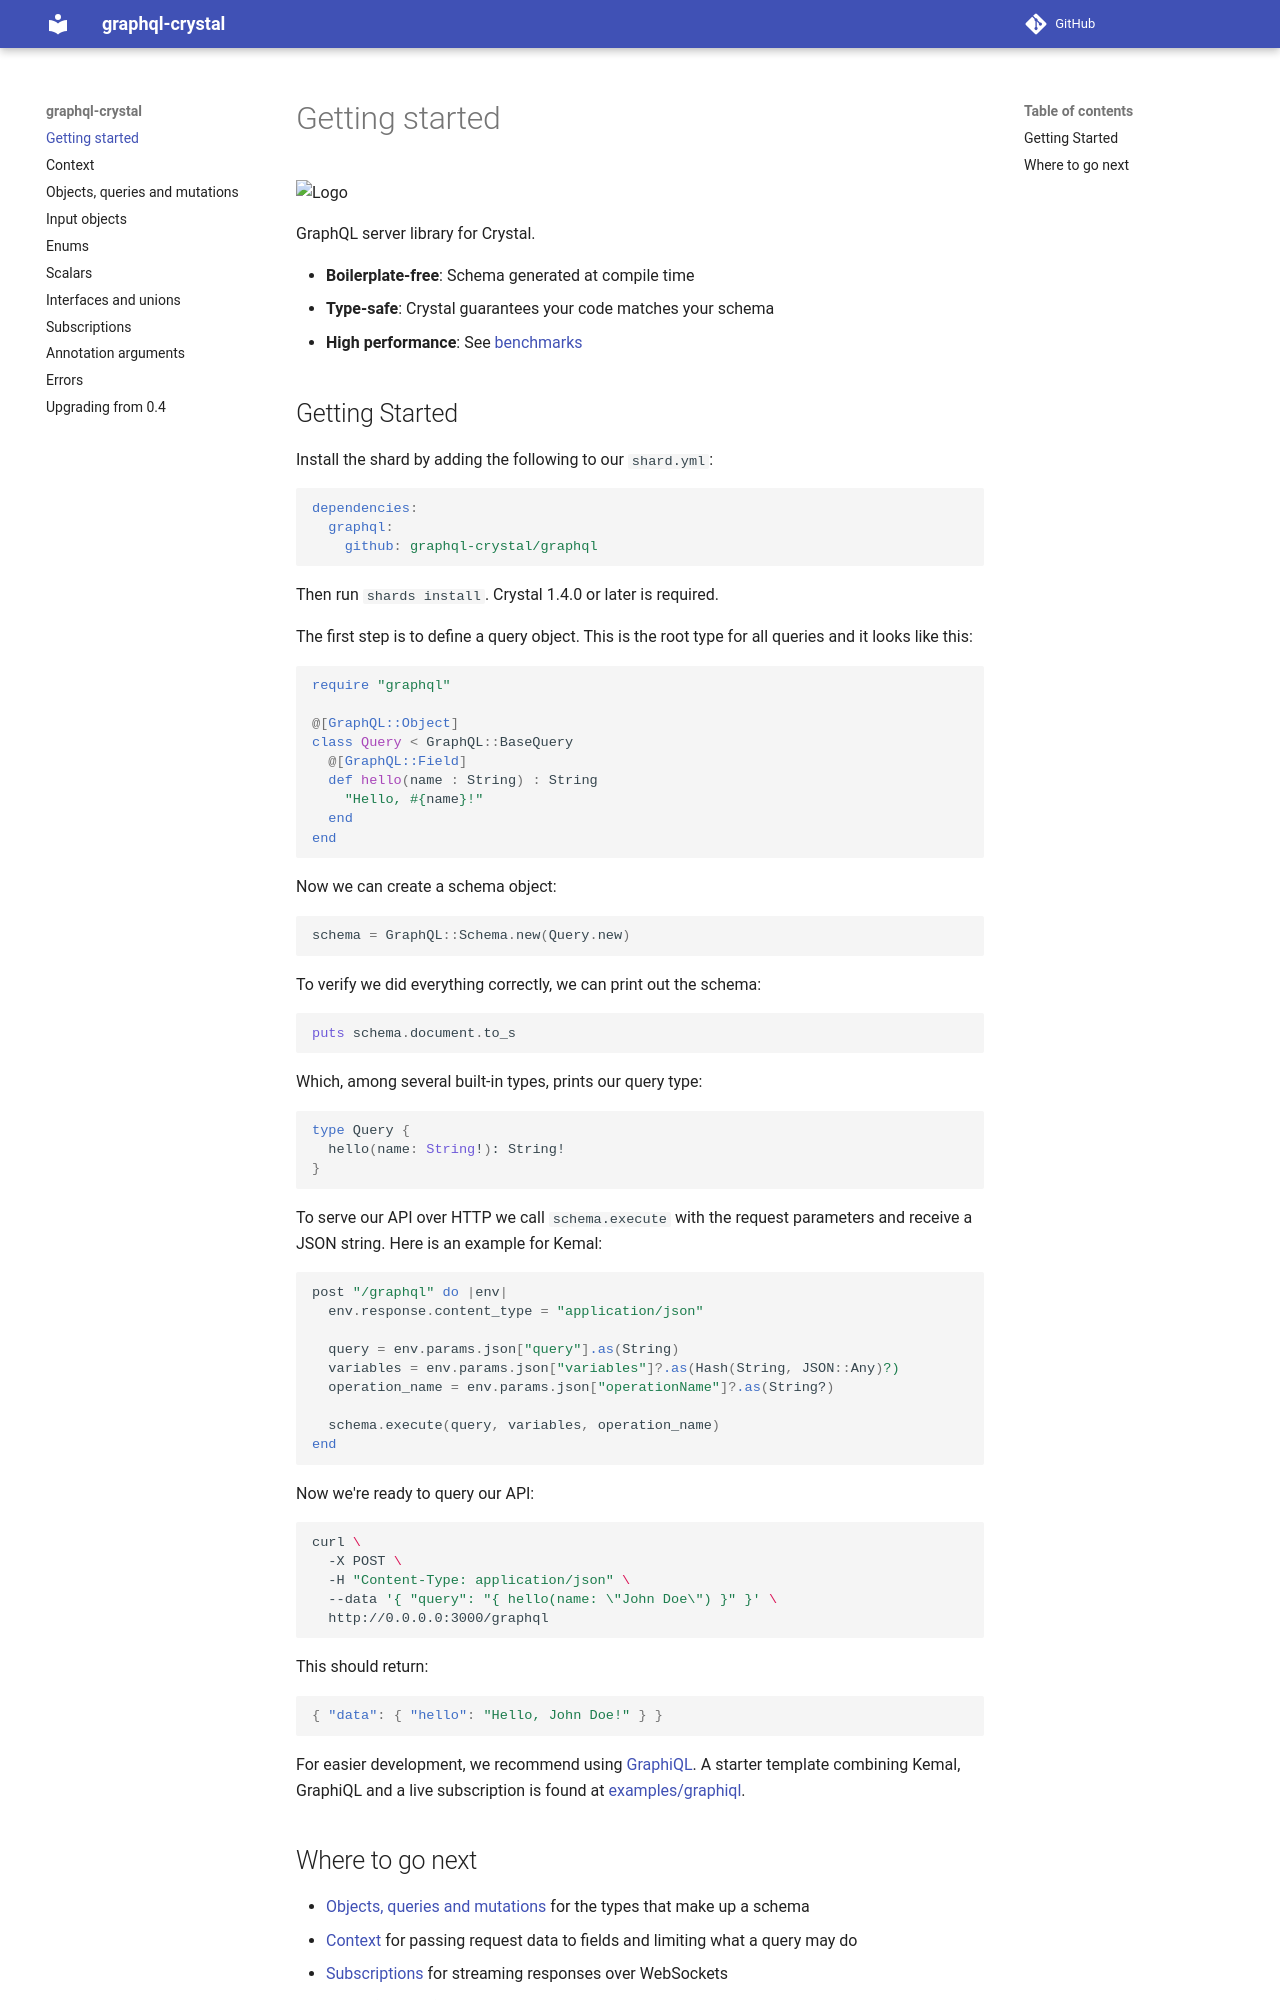

repository: graphql-crystal/docs · page: index.html · generator: mkdocs

![Logo](https://raw.githubusercontent.com/graphql-crystal/graphql/main/assets/logo.svg)

GraphQL server library for Crystal.

- **Boilerplate-free**: Schema generated at compile time
- **Type-safe**: Crystal guarantees your code matches your schema
- **High performance**: See [benchmarks](https://github.com/graphql-crystal/benchmarks)

## Getting Started

Install the shard by adding the following to our `shard.yml`:

```yaml
dependencies:
  graphql:
    github: graphql-crystal/graphql
```

Then run `shards install`. Crystal 1.4.0 or later is required.

The first step is to define a query object. This is the root type for all
queries and it looks like this:

```crystal
require "graphql"

@[GraphQL::Object]
class Query < GraphQL::BaseQuery
  @[GraphQL::Field]
  def hello(name : String) : String
    "Hello, #{name}!"
  end
end
```

Now we can create a schema object:

```crystal
schema = GraphQL::Schema.new(Query.new)
```

To verify we did everything correctly, we can print out the schema:

```crystal
puts schema.document.to_s
```

Which, among several built-in types, prints our query type:

```graphql
type Query {
  hello(name: String!): String!
}
```

To serve our API over HTTP we call `schema.execute` with the request parameters and receive a JSON string. Here is an example for Kemal:

```crystal
post "/graphql" do |env|
  env.response.content_type = "application/json"

  query = env.params.json["query"].as(String)
  variables = env.params.json["variables"]?.as(Hash(String, JSON::Any)?)
  operation_name = env.params.json["operationName"]?.as(String?)

  schema.execute(query, variables, operation_name)
end
```

Now we're ready to query our API:

```bash
curl \
  -X POST \
  -H "Content-Type: application/json" \
  --data '{ "query": "{ hello(name: \"John Doe\") }" }' \
  http://0.0.0.0:3000/graphql
```

This should return:

```json
{ "data": { "hello": "Hello, John Doe!" } }
```

For easier development, we recommend using [GraphiQL](https://github.com/graphql/graphiql).
A starter template combining Kemal, GraphiQL and a live subscription is found at
[examples/graphiql](https://github.com/graphql-crystal/graphql/tree/main/examples/graphiql).
